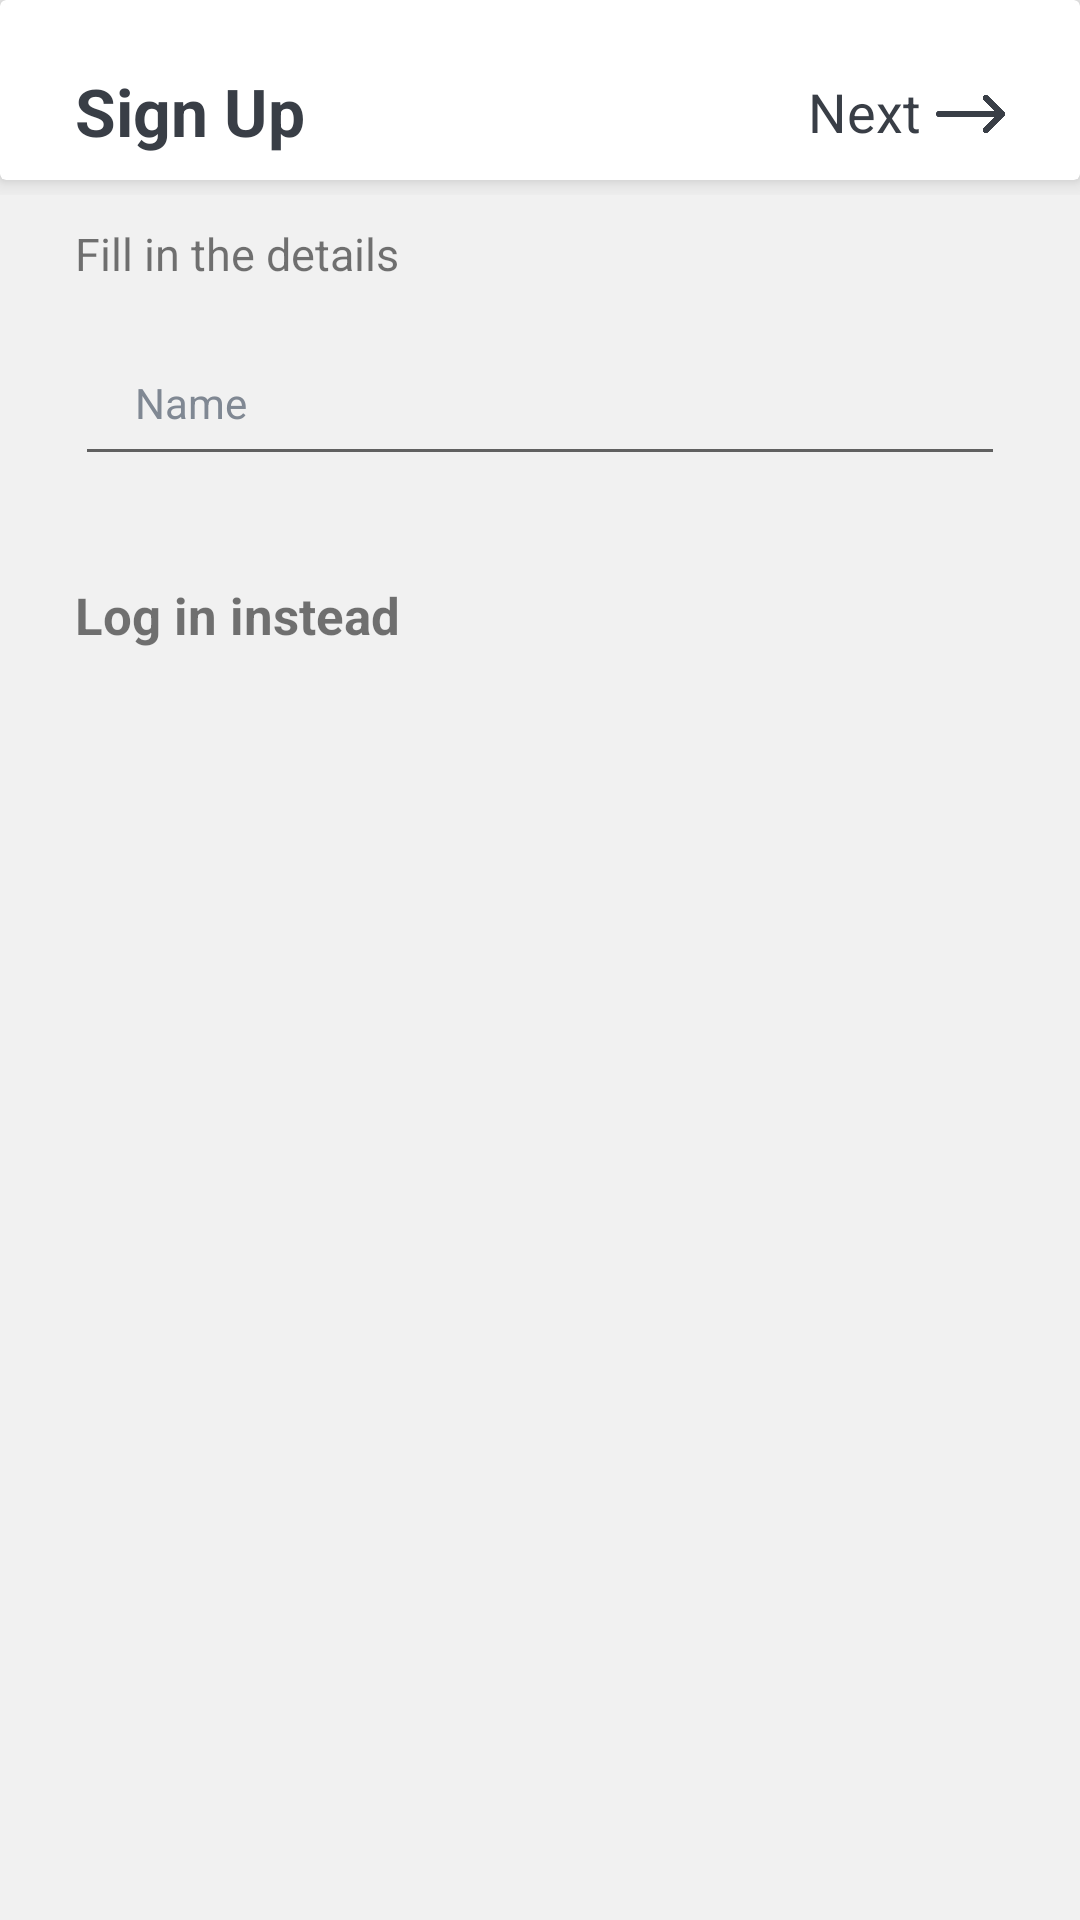

Layout XML and referenced resources for this Android screen:
<!-- AndroidManifest.xml: application theme Theme.DonorHub -->
<!-- res/layout/fragment_sign_up.xml -->
<?xml version="1.0" encoding="utf-8"?>
<FrameLayout xmlns:android="http://schemas.android.com/apk/res/android"
    xmlns:tools="http://schemas.android.com/tools"
    android:layout_width="match_parent"
    android:layout_height="match_parent"
    android:background="@color/back"
    tools:context=".Fragments.Authentication.SignUp">

    <RelativeLayout
        android:layout_width="match_parent"
        xmlns:app="http://schemas.android.com/apk/res-auto"
        android:layout_height="wrap_content">

        <androidx.cardview.widget.CardView
            android:layout_width="match_parent"
            app:cardBackgroundColor="@color/white"
            app:cardElevation="5dp"
            android:layout_marginBottom="5dp"
            android:layout_height="60dp"/>

    </RelativeLayout>

    <RelativeLayout
        android:layout_width="match_parent"
        android:paddingTop="20dp"
        android:paddingBottom="20dp"
        android:paddingHorizontal="25dp"
        android:layout_height="match_parent">

        <LinearLayout
            android:layout_width="match_parent"
            android:orientation="vertical"
            android:layout_height="match_parent">

            
            <RelativeLayout
                android:layout_width="match_parent"
                android:layout_height="wrap_content">

                <TextView
                    android:layout_width="wrap_content"
                    android:textSize="22sp"
                    android:textStyle="bold"
                    android:textColor="@color/colorAccent"
                    android:layout_centerVertical="true"
                    android:layout_height="wrap_content"
                    android:text="Sign Up" />

                <RelativeLayout
                    android:id="@+id/next_layout"
                    android:layout_width="wrap_content"
                    android:layout_alignParentEnd="true"
                    android:paddingBottom="5dp"
                    android:paddingTop="5dp"
                    android:layout_height="wrap_content">

                    <LinearLayout
                        android:layout_width="wrap_content"
                        android:orientation="horizontal"
                        android:gravity="center"
                        android:layout_height="wrap_content">

                        <TextView
                            android:layout_width="wrap_content"
                            android:textSize="18sp"
                            android:textColor="@color/colorPrimary"
                            android:layout_gravity="center_vertical"
                            android:layout_height="wrap_content"
                            android:text="Next" />


                        <ImageView
                            android:layout_width="23dp"
                            android:layout_gravity="center_vertical"
                            android:layout_marginStart="5dp"
                            android:translationY="1dp"
                            android:src="@drawable/next_arrow_dark"
                            android:layout_height="20dp"/>

                    </LinearLayout>

                </RelativeLayout>

            </RelativeLayout>

            <TextView
                android:id="@+id/intro"
                android:layout_width="wrap_content"
                android:layout_marginTop="20dp"
                android:textSize="15sp"
                android:layout_height="wrap_content"
                android:text="Fill in the details" />

            <EditText
                android:id="@+id/editText"
                android:layout_marginTop="20dp"
                android:layout_width="match_parent"
                android:layout_height="wrap_content"
                android:paddingLeft="20dp"
                android:paddingRight="20dp"
                android:paddingBottom="15dp"
                android:textColorHint="@color/hint_color"
                android:textSize="14sp"
                android:ems="10"
                android:inputType="textPersonName|textCapSentences"
                android:hint="Name" />



            <TextView
                android:id="@+id/log_in_instead"
                android:layout_width="wrap_content"
                android:textSize="17sp"
                android:layout_marginTop="35dp"
                android:textStyle="bold"
                android:layout_height="wrap_content"
                android:text="Log in instead" />

        </LinearLayout>

    </RelativeLayout>

</FrameLayout>
<!-- resources referenced by this layout -->
<resources>
  <color name="back">#F1F1F1</color>
  <color name="colorAccent">#393E46</color>
  <color name="colorPrimary">#393E46</color>
  <color name="hint_color">#808893</color>
  <color name="white">#FFFFFFFF</color>
  <!-- drawable next_arrow_dark: png bitmap (drawable, 5197 bytes) -->
  <style name="Theme.DonorHub" parent="Theme.MaterialComponents.DayNight.DarkActionBar">
          
          <item name="colorPrimary">@color/purple_500</item>
          <item name="colorPrimaryVariant">@color/purple_700</item>
          <item name="colorOnPrimary">@color/white</item>
          
          <item name="colorSecondary">@color/teal_200</item>
          <item name="colorSecondaryVariant">@color/teal_700</item>
          <item name="colorOnSecondary">@color/black</item>
          
          <item name="android:statusBarColor" tools:targetApi="l">?attr/colorPrimaryVariant</item>
          
      </style>
  <color name="purple_500">#FF6200EE</color>
  <color name="purple_700">#FF3700B3</color>
  <color name="teal_200">#FF03DAC5</color>
  <color name="teal_700">#FF018786</color>
  <color name="black">#FF000000</color>
</resources>
